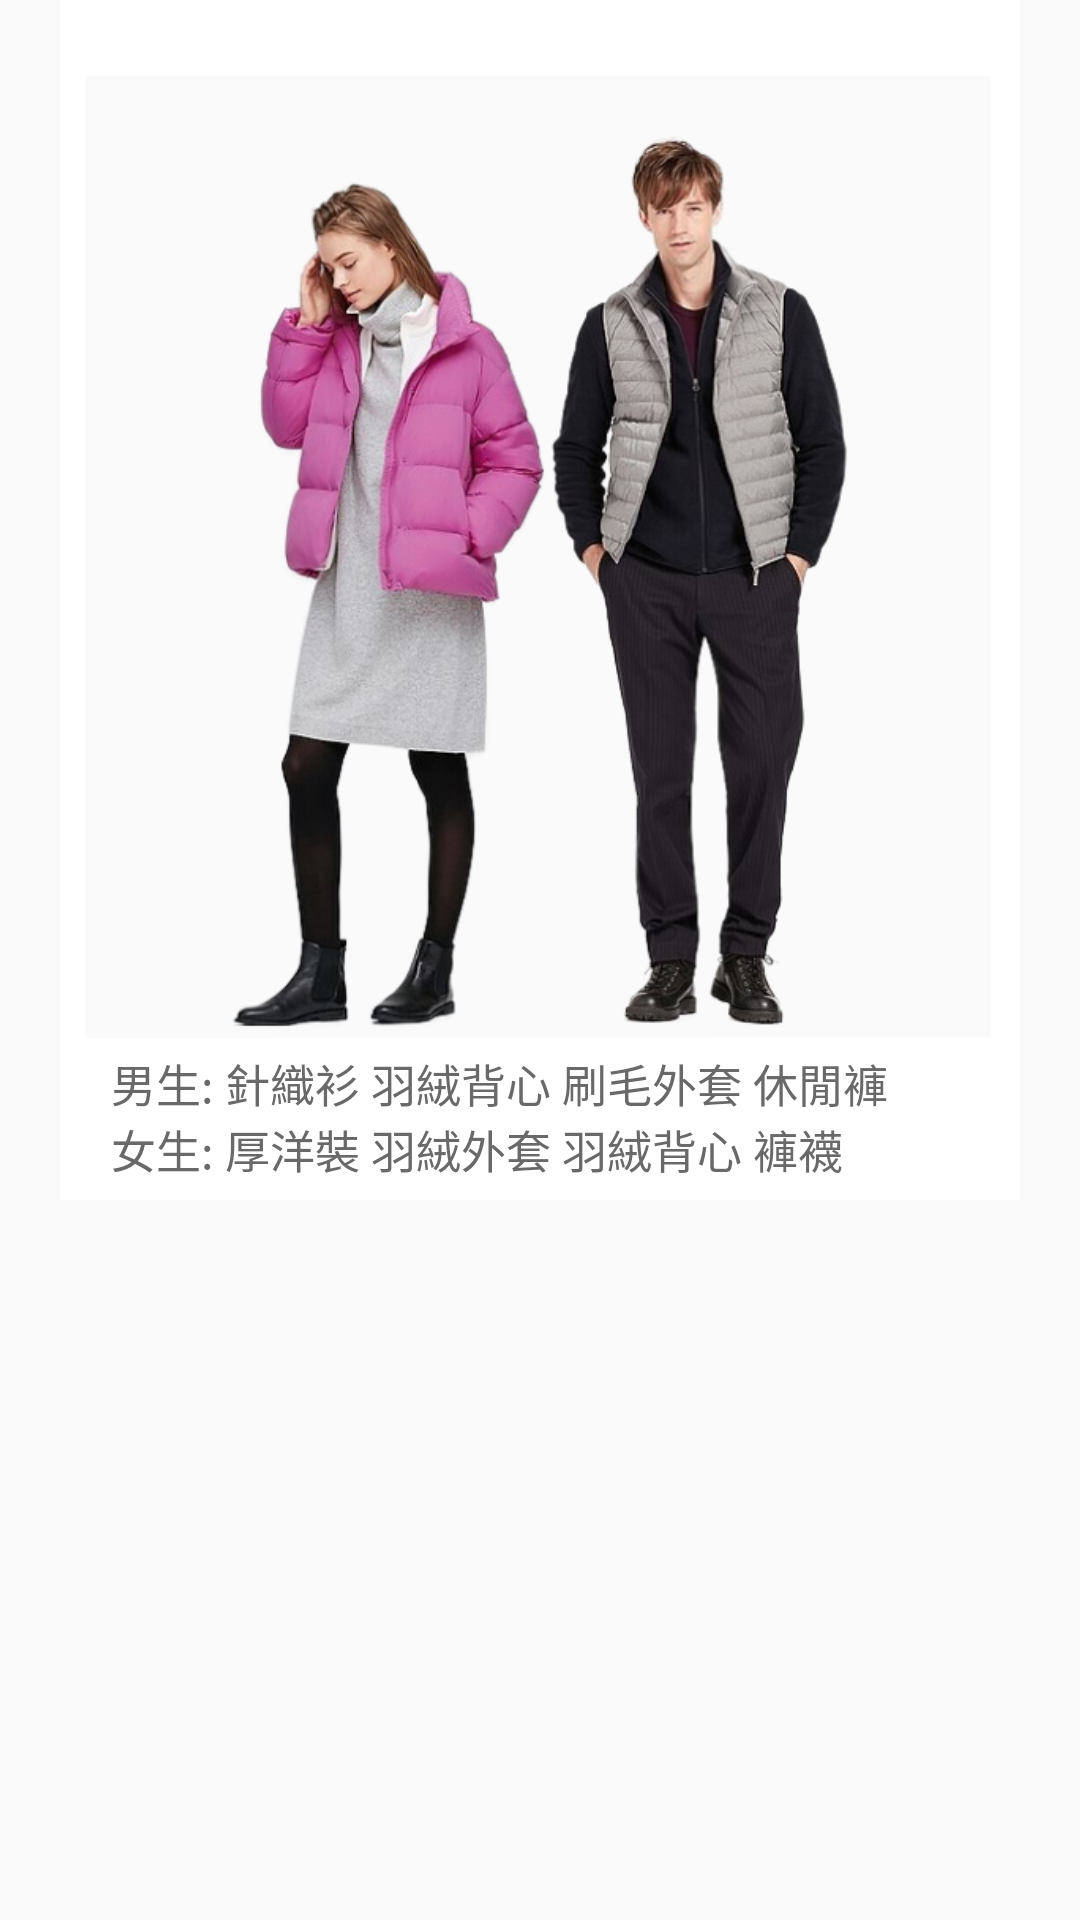

Layout XML and referenced resources for this Android screen:
<!-- AndroidManifest.xml: application theme AppTheme -->
<!-- res/layout/c.xml -->
<?xml version="1.0" encoding="utf-8"?>
<androidx.constraintlayout.widget.ConstraintLayout
    xmlns:android="http://schemas.android.com/apk/res/android"
    xmlns:app="http://schemas.android.com/apk/res-auto"
    android:layout_width="match_parent"
    android:layout_height="wrap_content">

    <ImageView
        android:id="@+id/person_border"
        android:layout_width="320dp"
        android:layout_height="400dp"
        android:background="@drawable/photo"
        app:layout_constraintBottom_toBottomOf="parent"
        app:layout_constraintEnd_toEndOf="parent"
        app:layout_constraintStart_toStartOf="parent"
        app:layout_constraintTop_toTopOf="parent"
        app:layout_constraintVertical_bias="0"
        app:layout_constraintHorizontal_bias="0.5"/>
    <ImageView
        android:id="@+id/person"
        android:layout_width="325dp"
        android:layout_height="300dp"
        app:layout_constraintBottom_toBottomOf="@id/person_border"
        app:layout_constraintEnd_toEndOf="@id/person_border"
        app:layout_constraintStart_toStartOf="@id/person_border"
        app:layout_constraintTop_toTopOf="@id/person_border"
        app:layout_constraintVertical_bias="0.43"
        app:srcCompat="@drawable/c" />

    <TextView
        android:id="@+id/m"
        android:layout_width="wrap_content"
        android:layout_height="wrap_content"
        android:text="男生:"
        android:textSize="15sp"
        android:textColor="#696969"
        app:layout_constraintTop_toBottomOf="@id/person"
        app:layout_constraintBottom_toBottomOf="@id/person_border"
        app:layout_constraintEnd_toEndOf="@id/person_border"
        app:layout_constraintStart_toStartOf="@id/person_border"
        app:layout_constraintVertical_bias="0.2"
        app:layout_constraintHorizontal_bias="0.06"/>
    <TextView
        android:id="@+id/ma"
        android:layout_width="wrap_content"
        android:layout_height="wrap_content"
        android:text=" 針織衫"
        android:textSize="15sp"
        android:onClick="non"
        android:textColor="#696969"
        app:layout_constraintTop_toTopOf="@id/m"
        app:layout_constraintBottom_toBottomOf="@id/person_border"
        app:layout_constraintEnd_toEndOf="@id/person_border"
        app:layout_constraintStart_toEndOf="@id/m"
        app:layout_constraintVertical_bias="0"
        app:layout_constraintHorizontal_bias="0"/>
    <TextView
        android:id="@+id/mb"
        android:layout_width="wrap_content"
        android:layout_height="wrap_content"
        android:text=" 羽絨背心"
        android:textSize="15sp"
        android:onClick="cm2"
        android:textColor="#696969"
        app:layout_constraintTop_toTopOf="@id/m"
        app:layout_constraintBottom_toBottomOf="@id/person_border"
        app:layout_constraintEnd_toEndOf="@id/person_border"
        app:layout_constraintStart_toEndOf="@id/ma"
        app:layout_constraintVertical_bias="0"
        app:layout_constraintHorizontal_bias="0"/>
    <TextView
        android:id="@+id/mc"
        android:layout_width="wrap_content"
        android:layout_height="wrap_content"
        android:text=" 刷毛外套"
        android:textSize="15sp"
        android:onClick="non"
        android:textColor="#696969"
        app:layout_constraintTop_toTopOf="@id/m"
        app:layout_constraintBottom_toBottomOf="@id/person_border"
        app:layout_constraintEnd_toEndOf="@id/person_border"
        app:layout_constraintStart_toEndOf="@id/mb"
        app:layout_constraintVertical_bias="0"
        app:layout_constraintHorizontal_bias="0"/>
    <TextView
        android:id="@+id/md"
        android:layout_width="wrap_content"
        android:layout_height="wrap_content"
        android:text=" 休閒褲"
        android:textSize="15sp"
        android:onClick="non"
        android:textColor="#696969"
        app:layout_constraintTop_toTopOf="@id/m"
        app:layout_constraintBottom_toBottomOf="@id/person_border"
        app:layout_constraintEnd_toEndOf="@id/person_border"
        app:layout_constraintStart_toEndOf="@id/mc"
        app:layout_constraintVertical_bias="0"
        app:layout_constraintHorizontal_bias="0"/>

    <TextView
        android:id="@+id/w"
        android:layout_width="wrap_content"
        android:layout_height="wrap_content"
        android:text="女生:"
        android:textSize="15sp"
        android:textColor="#696969"
        app:layout_constraintTop_toBottomOf="@id/m"
        app:layout_constraintBottom_toBottomOf="@id/person_border"
        app:layout_constraintEnd_toEndOf="@id/person_border"
        app:layout_constraintStart_toStartOf="@+id/m"
        app:layout_constraintVertical_bias="0"
        app:layout_constraintHorizontal_bias="0"/>
    <TextView
        android:id="@+id/wa"
        android:layout_width="wrap_content"
        android:layout_height="wrap_content"
        android:text=" 厚洋裝"
        android:textSize="15sp"
        android:onClick="non"
        android:textColor="#696969"
        app:layout_constraintTop_toBottomOf="@id/m"
        app:layout_constraintBottom_toBottomOf="@id/person_border"
        app:layout_constraintEnd_toEndOf="@id/person_border"
        app:layout_constraintStart_toEndOf="@+id/w"
        app:layout_constraintVertical_bias="0"
        app:layout_constraintHorizontal_bias="0"/>
    <TextView
        android:id="@+id/wb"
        android:layout_width="wrap_content"
        android:layout_height="wrap_content"
        android:text=" 羽絨外套"
        android:textSize="15sp"
        android:onClick="cw2"
        android:textColor="#696969"
        app:layout_constraintTop_toBottomOf="@id/m"
        app:layout_constraintBottom_toBottomOf="@id/person_border"
        app:layout_constraintEnd_toEndOf="@id/person_border"
        app:layout_constraintStart_toEndOf="@+id/wa"
        app:layout_constraintVertical_bias="0"
        app:layout_constraintHorizontal_bias="0"/>
    <TextView
        android:id="@+id/wc"
        android:layout_width="wrap_content"
        android:layout_height="wrap_content"
        android:text=" 羽絨背心"
        android:textSize="15sp"
        android:onClick="non"
        android:textColor="#696969"
        app:layout_constraintTop_toBottomOf="@id/m"
        app:layout_constraintBottom_toBottomOf="@id/person_border"
        app:layout_constraintEnd_toEndOf="@id/person_border"
        app:layout_constraintStart_toEndOf="@+id/wb"
        app:layout_constraintVertical_bias="0"
        app:layout_constraintHorizontal_bias="0"/>
    <TextView
        android:id="@+id/wd"
        android:layout_width="wrap_content"
        android:layout_height="wrap_content"
        android:text=" 褲襪"
        android:textSize="15sp"
        android:onClick="non"
        android:textColor="#696969"
        app:layout_constraintTop_toBottomOf="@id/m"
        app:layout_constraintBottom_toBottomOf="@id/person_border"
        app:layout_constraintEnd_toEndOf="@id/person_border"
        app:layout_constraintStart_toEndOf="@+id/wc"
        app:layout_constraintVertical_bias="0"
        app:layout_constraintHorizontal_bias="0"/>

</androidx.constraintlayout.widget.ConstraintLayout>
<!-- resources referenced by this layout -->
<resources>
  <!-- drawable c: png bitmap (drawable, 253267 bytes) -->
  <!-- drawable photo: png bitmap (drawable-v24, 4360 bytes) -->
  <style name="AppTheme" parent="Theme.AppCompat.Light.NoActionBar">
          
          <item name="colorPrimary">#B0C4DE</item>
          <item name="colorPrimaryDark">@color/colorPrimaryDark</item>
          <item name="colorAccent">@color/colorAccent</item>
          <item name="windowActionBar">false</item>
          <item name="windowNoTitle">true</item>
      </style>
  <color name="colorPrimaryDark">#404670</color>
  <color name="colorAccent">#404670</color>
</resources>
